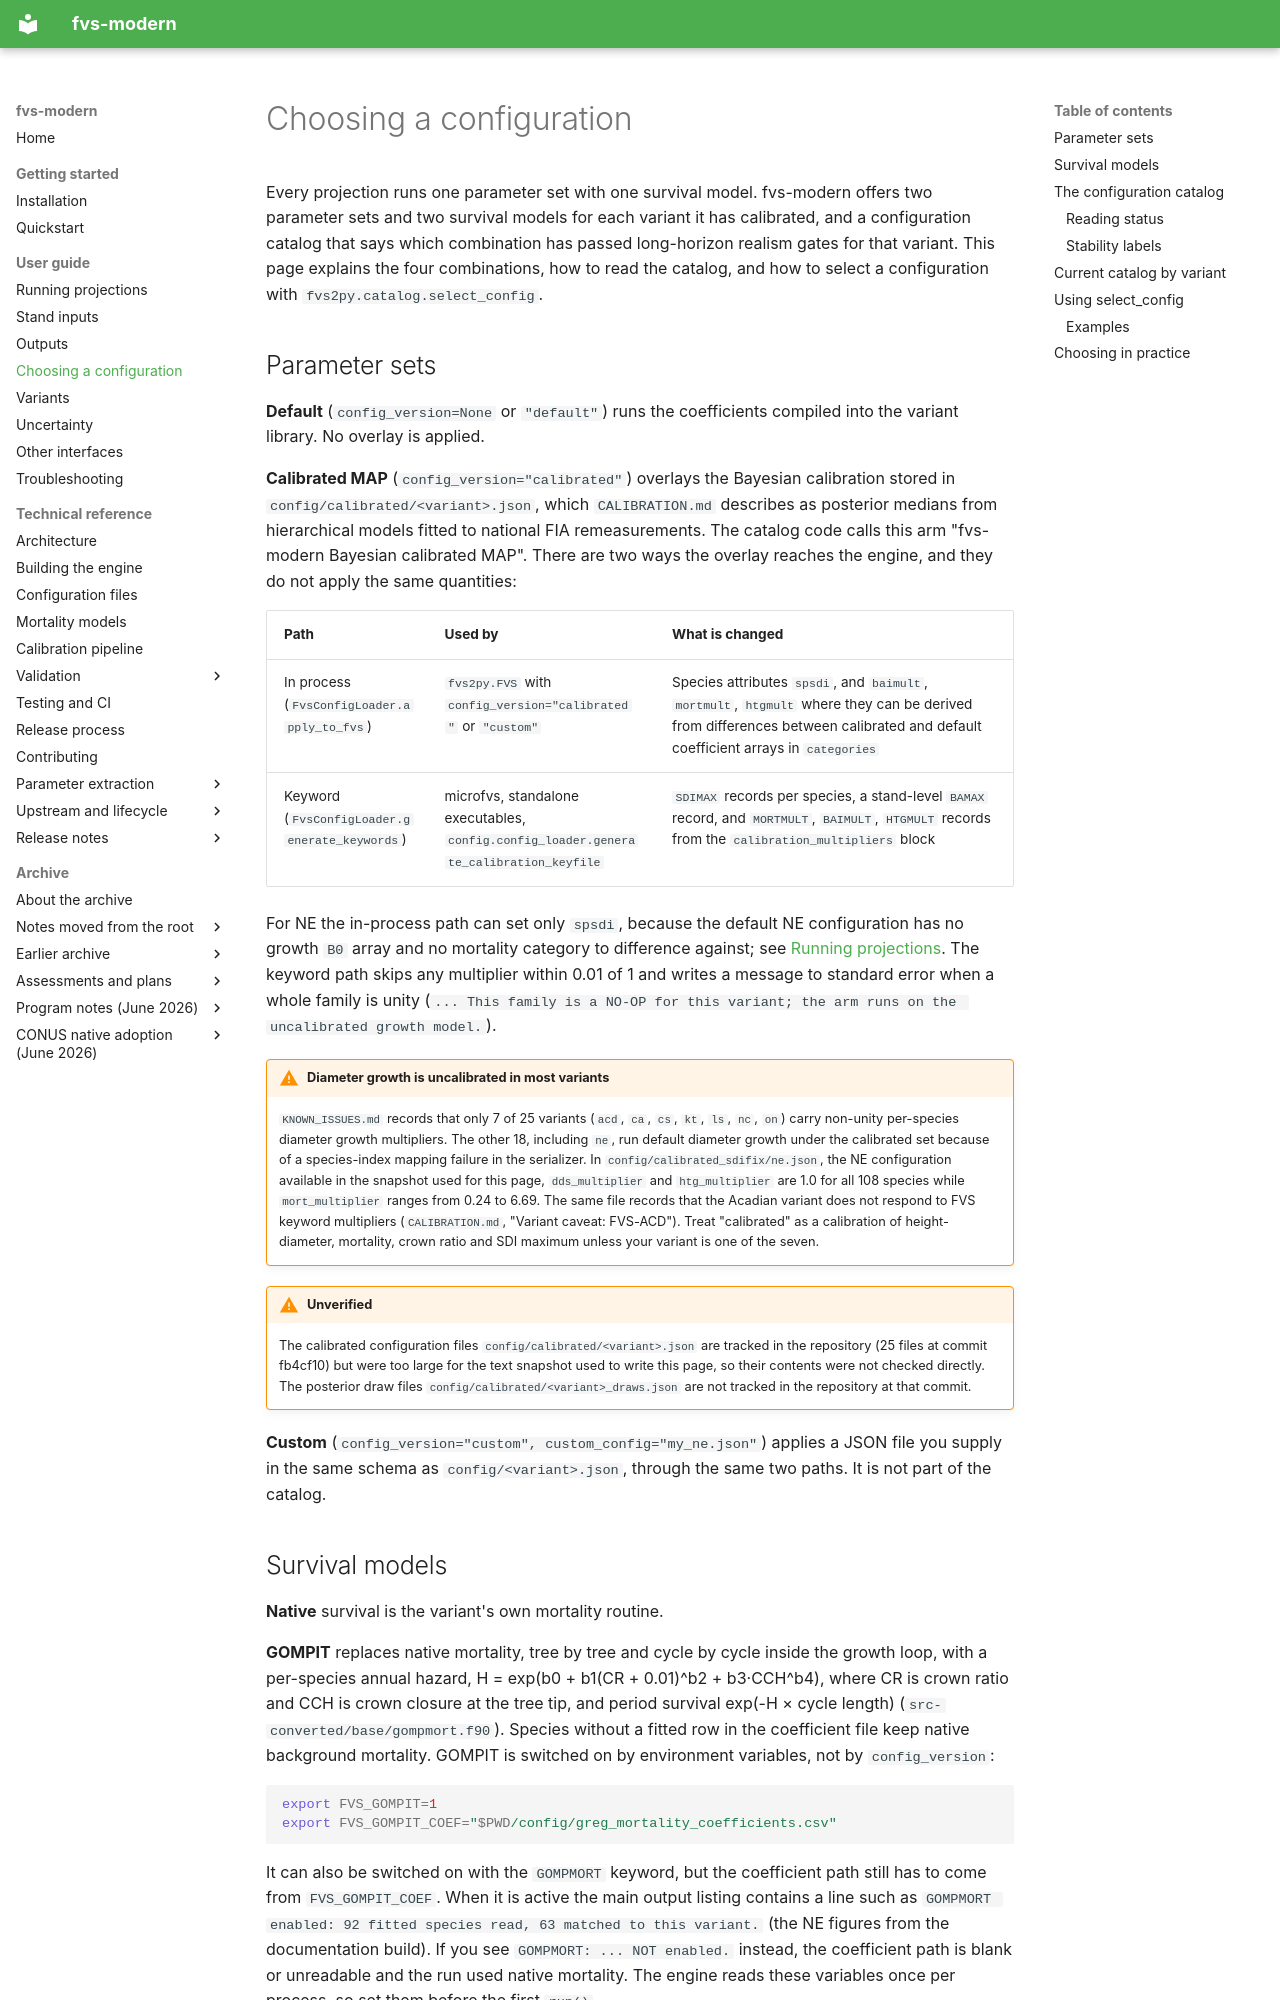

repository: advanced-forestry-systems/fvs-modern · page: user-guide/choosing-a-configuration/index.html · generator: mkdocs

# Choosing a configuration

Every projection runs one parameter set with one survival model. fvs-modern offers two parameter sets and two survival models for each variant it has calibrated, and a configuration catalog that says which combination has passed long-horizon realism gates for that variant. This page explains the four combinations, how to read the catalog, and how to select a configuration with `fvs2py.catalog.select_config`.
